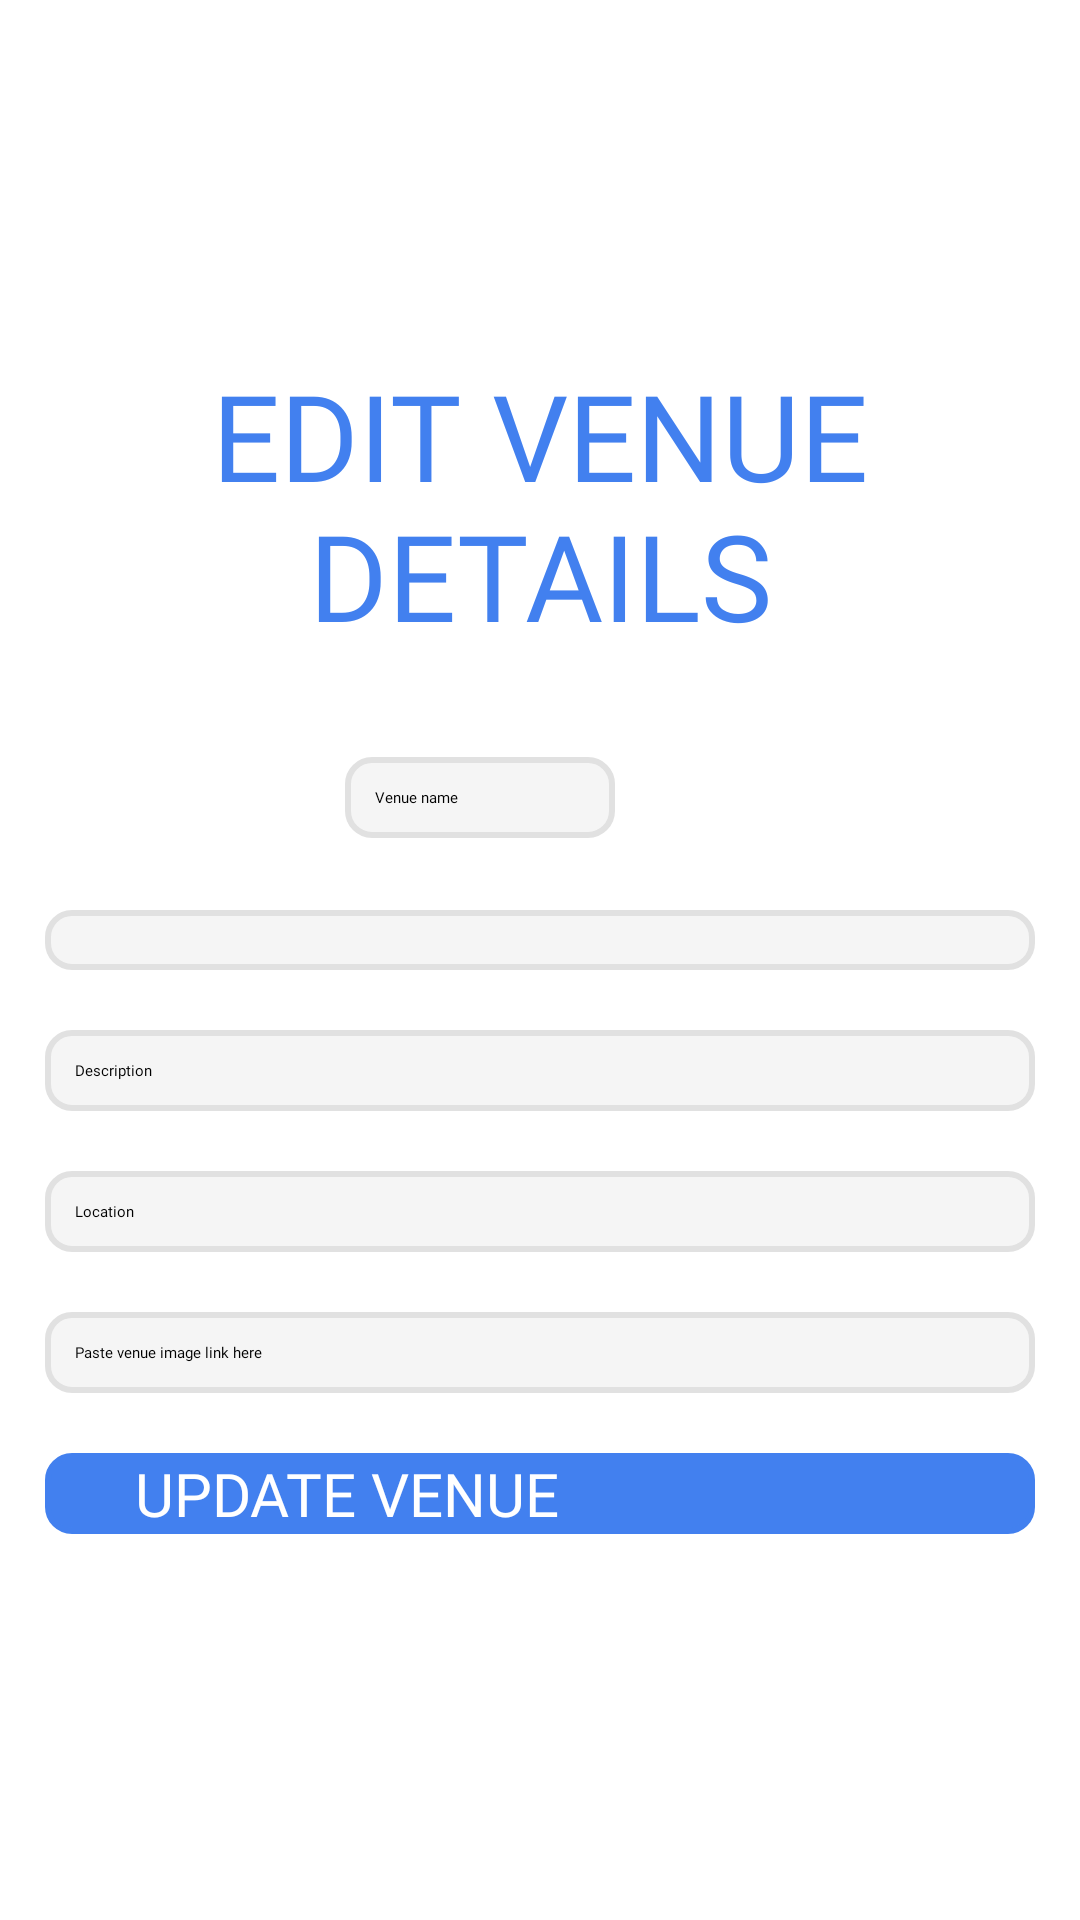

Write the Android layout XML for this screen, with the resource values it uses.
<!-- AndroidManifest.xml: application theme Theme.MyApplication -->
<!-- res/layout/activity_edit_venue.xml -->
<?xml version="1.0" encoding="utf-8"?>
<RelativeLayout xmlns:android="http://schemas.android.com/apk/res/android"
    xmlns:app="http://schemas.android.com/apk/res-auto"
    xmlns:tools="http://schemas.android.com/tools"
    android:layout_width="match_parent"
    android:gravity="center"
    android:layout_height="match_parent"
    android:background="@color/white">

    <ScrollView
        android:layout_width="wrap_content"
        android:layout_height="wrap_content">
        <RelativeLayout
            android:layout_width="wrap_content"
            android:paddingHorizontal="15dp"
            android:layout_height="wrap_content">

            
            <RelativeLayout
                android:id="@+id/header"
                android:layout_width="match_parent"
                android:layout_height="wrap_content">

            </RelativeLayout>

            <TextView
                android:id="@+id/textViewTitle"
                android:layout_width="wrap_content"
                android:layout_height="wrap_content"
                android:fontFamily="@font/plusjakartasansbold"
                android:textColor="@color/Blue6"
                android:gravity="center"
                android:text="EDIT VENUE DETAILS"
                android:textSize="40dp"
                android:layout_centerHorizontal="true"
                android:layout_marginTop="20dp"/>

            <LinearLayout
                android:id="@+id/delete_imgPath_layout"
                android:layout_width="match_parent"
                android:layout_centerHorizontal="true"
                android:layout_below="@id/textViewTitle"
                android:gravity="center"
                android:layout_marginTop="30dp"
                android:layout_height="wrap_content"
                android:orientation="horizontal">
            <EditText
                android:id="@+id/name"
                android:layout_width="wrap_content"
                android:layout_height="wrap_content"
                android:padding="10dp"
                android:fontFamily="@font/plusjakartasansmedium"
                android:background="@drawable/rounded_white_bg"
                android:ems="15"
                android:hint="Venue name"
                android:enabled="false"
                style="@style/CustomDateTextAppearance"
                android:inputType="text" />
                <Button
                    android:id="@+id/deleteVenueBtn"
                    android:layout_width="35dp"
                    android:layout_marginLeft="5dp"
                    android:layout_height="35dp"
                    android:background="@drawable/delete"
                    >
                </Button>
            </LinearLayout>

            <Spinner
                android:id="@+id/type"
                android:layout_width="match_parent"
                android:layout_height="wrap_content"
                android:fontFamily="@font/plusjakartasansmedium"
                android:background="@drawable/rounded_white_bg"
                android:padding="10dp"
                android:layout_centerHorizontal="true"
                android:layout_below="@id/delete_imgPath_layout"
                android:layout_marginTop="20dp" />

            <EditText
                android:id="@+id/description"
                android:layout_width="match_parent"
                android:layout_height="wrap_content"
                android:fontFamily="@font/plusjakartasansmedium"
                android:background="@drawable/rounded_white_bg"
                android:ems="10"
                android:hint="Description"
                android:padding="10dp"
                android:inputType="textMultiLine"
                android:layout_centerHorizontal="true"
                android:layout_below="@id/type"
                android:layout_marginTop="20dp"/>

            <EditText
                android:id="@+id/location"
                android:layout_width="match_parent"
                android:layout_height="wrap_content"
                android:padding="10dp"
                android:fontFamily="@font/plusjakartasansmedium"
                android:background="@drawable/rounded_white_bg"
                android:ems="10"
                android:hint="Location"
                android:inputType="text"
                android:layout_centerHorizontal="true"
                android:layout_below="@id/description"
                android:layout_marginTop="20dp"/>


                <EditText
                    android:id="@+id/img_path"
                    android:layout_width="match_parent"
                    android:layout_height="wrap_content"
                    android:fontFamily="@font/plusjakartasansmedium"
                    android:background="@drawable/rounded_white_bg"
                    android:layout_centerHorizontal="true"
                    android:layout_below="@id/location"
                    android:padding="10dp"
                    android:layout_marginTop="20dp"
                    android:ems="10"
                    android:hint="Paste venue image link here"
                    android:inputType="text"
                    />

            <Button
                android:id="@+id/addVenueBtn"
                android:layout_width="match_parent"
                android:layout_height="wrap_content"
                android:backgroundTint="@color/Blue6"
                android:textColor="@color/white"
                android:textAllCaps="false"
                android:paddingHorizontal="30dp"
                android:fontFamily="@font/plusjakartasansmedium"
                android:background="@drawable/rounded_corner"
                android:text="UPDATE VENUE"
                android:textSize="20dp"
                app:cornerRadius="10dp"
                android:layout_centerHorizontal="true"
                android:layout_below="@id/img_path"
                android:layout_marginTop="20dp"
                android:layout_marginBottom="30dp"/>

        </RelativeLayout>
    </ScrollView>
</RelativeLayout>
<!-- resources referenced by this layout -->
<resources>
  <color name="Blue6">#4280EF</color>
  <color name="white">#FFFFFFFF</color>
  <!-- drawable rounded_corner (drawable) -->
  <?xml version="1.0" encoding="utf-8"?>
  <shape xmlns:android="http://schemas.android.com/apk/res/android" android:shape="rectangle">
      <corners android:radius="8dp" />  
      <solid android:color="#FF6200EE" /> 
      <stroke android:width="2dp" android:color="#FF3700B3"/> 
  </shape>
  <!-- drawable rounded_white_bg (drawable) -->
  <?xml version="1.0" encoding="utf-8"?>
  <shape xmlns:android="http://schemas.android.com/apk/res/android" android:shape="rectangle">
      <corners android:radius="8dp" /> 
      <solid android:color="@color/off_white" /> 
      <stroke android:width="2dp" android:color="@color/grey"/> 
  </shape>
  <style name="CustomDateTextAppearance">
          <item name="android:textColor">@color/black</item>
          <item name="android:background">@drawable/date_selector</item>
      </style>
  <color name="off_white">#F5F5F5</color>
  <color name="grey">#E1E1E1</color>
  <color name="black">#FF000000</color>
</resources>
